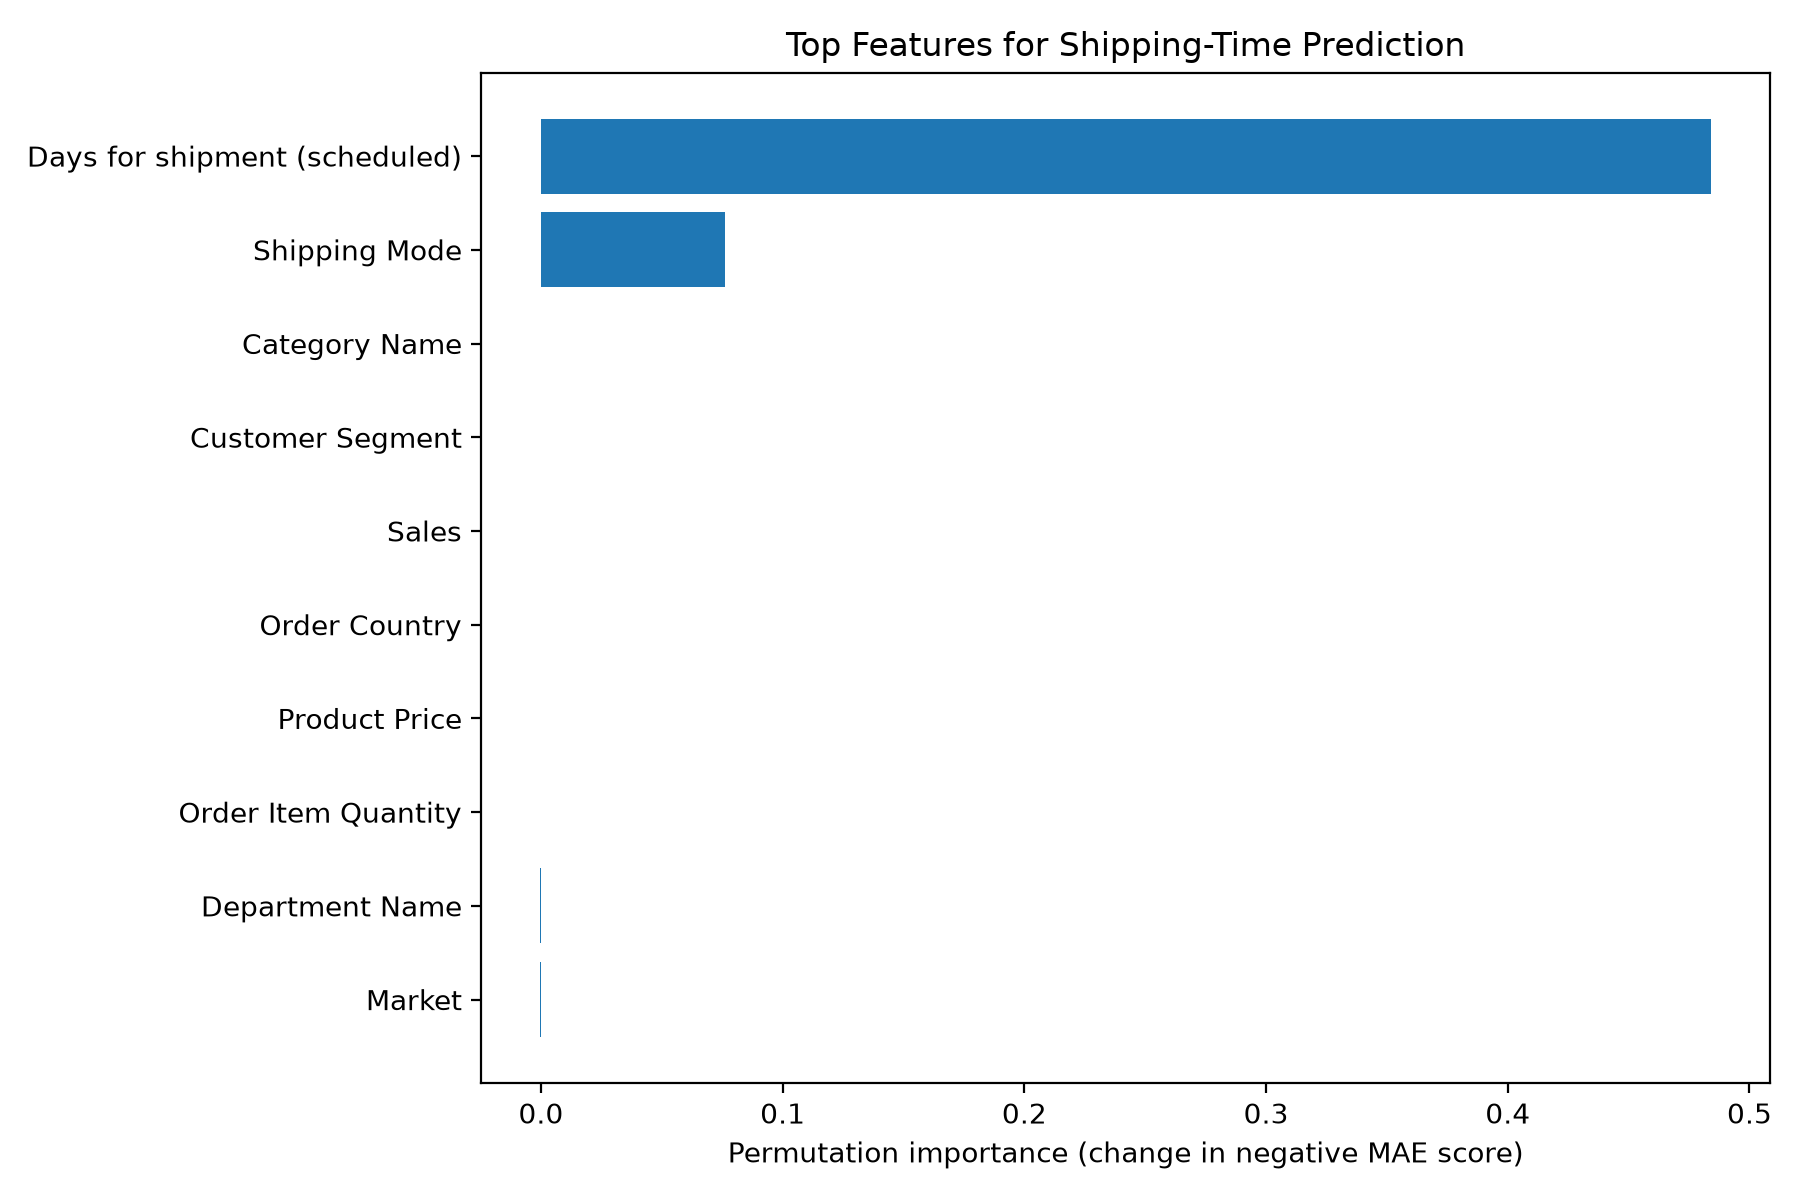

Values plotted in this chart, from the file beside it:
Feature, Importance
Days for shipment (scheduled), 0.4843
Shipping Mode, 0.07626
Category Name, -2.163644539169655e-05
Customer Segment, -3.0303098264017336e-05
Sales, -3.826368791615131e-05
Order Country, -6.28949733309329e-05
Product Price, -6.786698249483525e-05
Order Item Quantity, -9.042231938453475e-05
Department Name, -0.0002796
Market, -0.0003801
Order Region, -0.0005743
